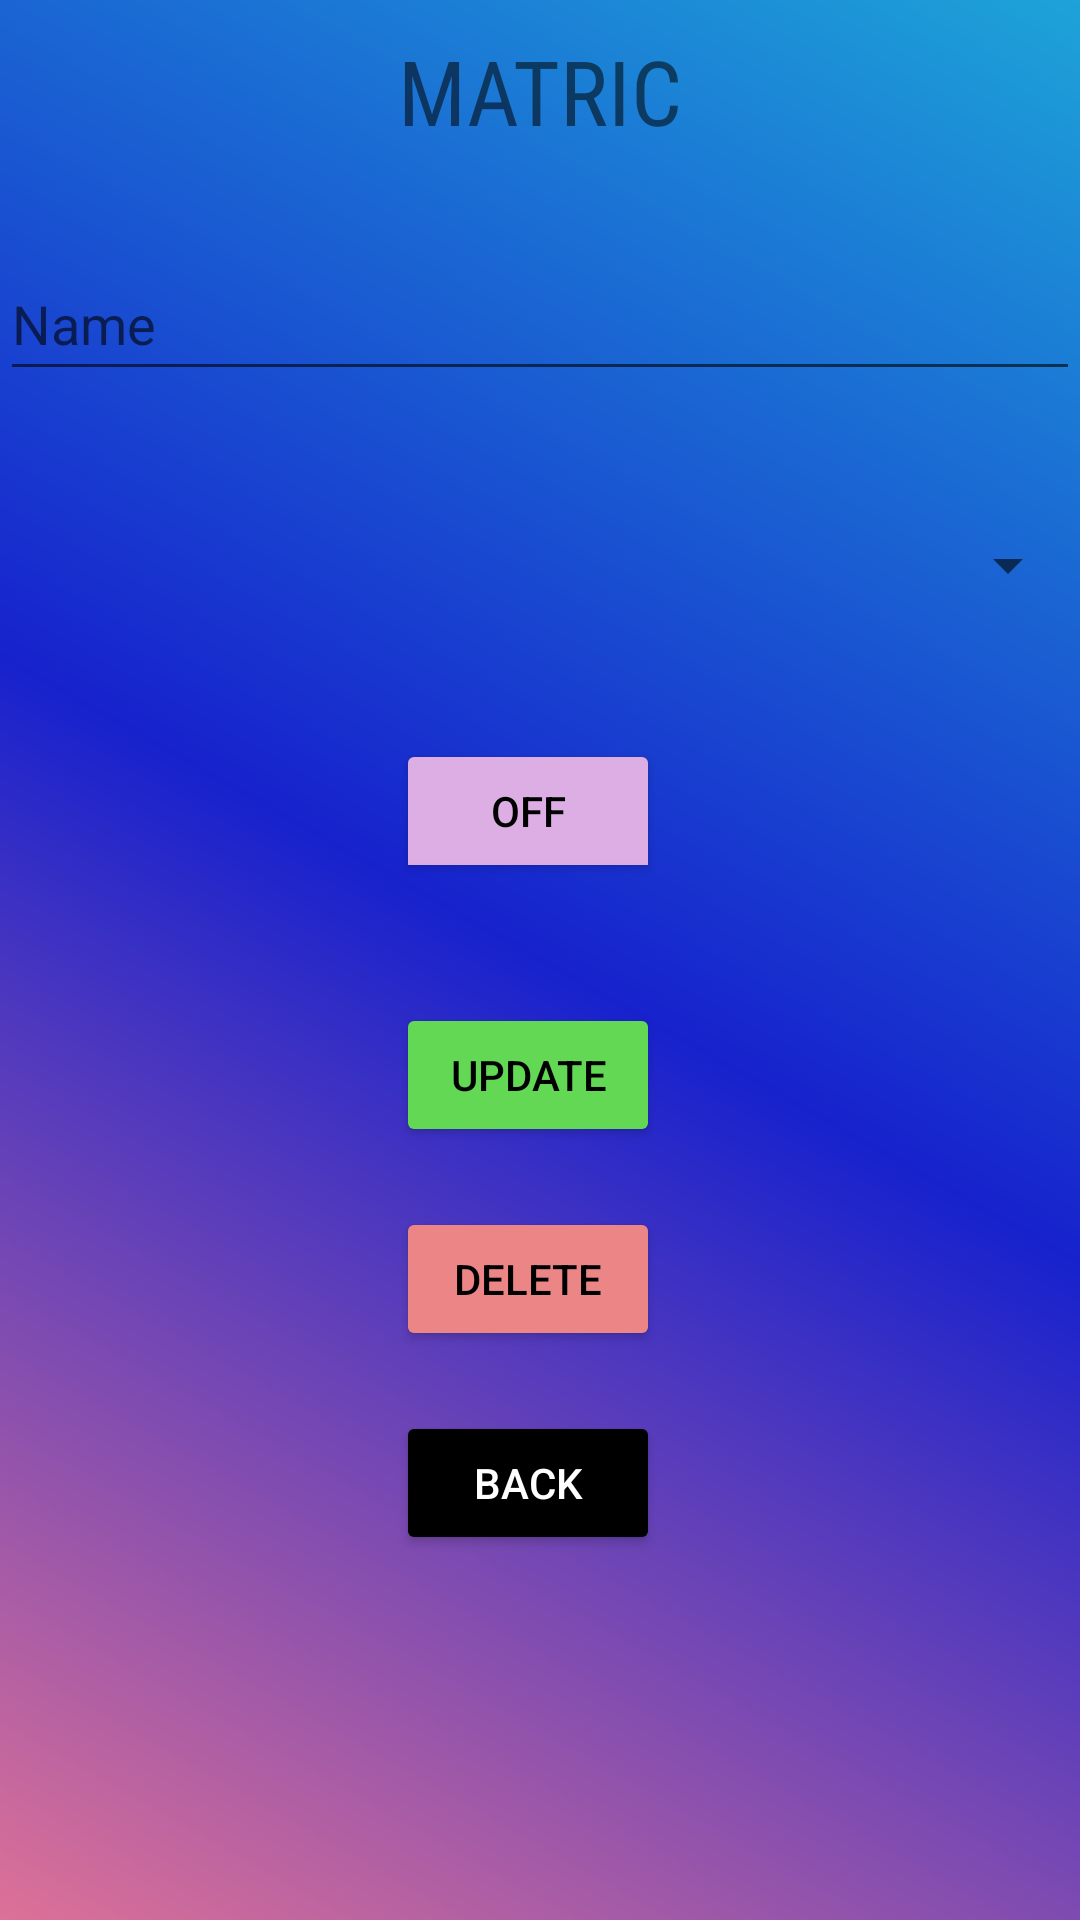

The Android layout XML behind this screen, and the referenced resources:
<!-- AndroidManifest.xml: application theme Theme.Lab_6_API_A182209 -->
<!-- res/layout/activity_edit.xml -->
<?xml version="1.0" encoding="utf-8"?>
<androidx.constraintlayout.widget.ConstraintLayout xmlns:android="http://schemas.android.com/apk/res/android"
    xmlns:app="http://schemas.android.com/apk/res-auto"
    xmlns:tools="http://schemas.android.com/tools"
    android:layout_width="match_parent"
    android:layout_height="match_parent"
    tools:context=".editActivity"
    android:background="@drawable/bg_color"
    >

    <TextView
        android:id="@+id/tv_matric"
        android:layout_width="wrap_content"
        android:layout_height="wrap_content"
        android:textSize="30sp"
        android:layout_marginTop="10dp"
        android:text="MATRIC"
        android:fontFamily="sans-serif-condensed"
        app:layout_constraintEnd_toEndOf="parent"
        app:layout_constraintStart_toStartOf="parent"
        app:layout_constraintTop_toTopOf="parent" />

    <EditText
        android:id="@+id/et_name"
        android:layout_width="match_parent"
        android:layout_height="wrap_content"
        android:layout_marginTop="32dp"
        android:ems="10"
        android:hint="Name"
        android:inputType="textPersonName"
        android:minHeight="48dp"
        app:layout_constraintEnd_toEndOf="@+id/tv_matric"
        app:layout_constraintHorizontal_bias="0.514"
        app:layout_constraintStart_toStartOf="@+id/tv_matric"
        app:layout_constraintTop_toBottomOf="@+id/tv_matric" />

    <Spinner
        android:id="@+id/spn_club"
        android:layout_width="match_parent"
        android:layout_height="52dp"
        android:layout_marginTop="32dp"
        app:layout_constraintEnd_toEndOf="@+id/et_name"
        app:layout_constraintStart_toStartOf="@+id/et_name"
        app:layout_constraintTop_toBottomOf="@+id/et_name"
        tools:ignore="SpeakableTextPresentCheck" />

    <ToggleButton
        android:id="@+id/tb_status"
        android:layout_width="wrap_content"
        android:layout_height="wrap_content"
        android:layout_marginTop="32dp"
        android:text="ToggleButton"
        android:textColor="@color/black"
        android:backgroundTint="@color/tb_color"
        app:layout_constraintEnd_toEndOf="@+id/spn_club"
        app:layout_constraintHorizontal_bias="0.498"
        app:layout_constraintStart_toStartOf="@+id/spn_club"
        app:layout_constraintTop_toBottomOf="@+id/spn_club" />

    <Button
        android:id="@+id/btn_delete"
        android:layout_width="wrap_content"
        android:layout_height="wrap_content"
        android:layout_marginTop="20dp"
        android:backgroundTint="@color/btn_delete_color"
        android:text="DELETE"
        android:textColor="@color/black"
        app:layout_constraintEnd_toEndOf="@+id/btn_update"
        app:layout_constraintHorizontal_bias="1.0"
        app:layout_constraintStart_toStartOf="@+id/btn_update"
        app:layout_constraintTop_toBottomOf="@+id/btn_update" />

    <Button
        android:id="@+id/btn_update"
        android:layout_width="wrap_content"
        android:layout_height="wrap_content"
        android:layout_marginTop="40dp"
        android:backgroundTint="@color/btn_update_color"
        android:text="UPDATE"
        android:textColor="@color/black"
        app:layout_constraintEnd_toEndOf="@+id/tb_status"
        app:layout_constraintHorizontal_bias="0.0"
        app:layout_constraintStart_toStartOf="@+id/tb_status"
        app:layout_constraintTop_toBottomOf="@+id/tb_status" />

    <Button
        android:id="@+id/btnBack"
        android:layout_width="wrap_content"
        android:layout_height="wrap_content"
        android:layout_marginStart="148dp"
        android:layout_marginTop="20dp"
        android:backgroundTint="@color/black"
        android:text="BAck"
        android:textColor="@color/white"
        app:layout_constraintEnd_toEndOf="@+id/btn_delete"
        app:layout_constraintHorizontal_bias="1.0"
        app:layout_constraintStart_toStartOf="parent"
        app:layout_constraintTop_toBottomOf="@+id/btn_delete" />
</androidx.constraintlayout.widget.ConstraintLayout>
<!-- resources referenced by this layout -->
<resources>
  <color name="black">#FF000000</color>
  <color name="btn_delete_color">#EC8585</color>
  <color name="btn_update_color">#62D855</color>
  <color name="tb_color">#DCAEE4</color>
  <color name="white">#FFFFFFFF</color>
  <!-- drawable bg_color (drawable) -->
  <?xml version="1.0" encoding="utf-8"?>
  <shape xmlns:android="http://schemas.android.com/apk/res/android" android:shape="rectangle" >
      <gradient
          android:startColor="#DD7197"
          android:centerColor="#1722CD"
          android:endColor="#1DA3D8"
          android:angle="45"/>
      <corners
          android:radius="0dp"/>
  
  
  </shape>
  <style name="Theme.Lab_6_API_A182209" parent="Theme.MaterialComponents.DayNight.DarkActionBar">
          
          <item name="colorPrimary">@color/purple_500</item>
          <item name="colorPrimaryVariant">@color/purple_700</item>
          <item name="colorOnPrimary">@color/white</item>
          
          <item name="colorSecondary">@color/teal_200</item>
          <item name="colorSecondaryVariant">@color/teal_700</item>
          <item name="colorOnSecondary">@color/black</item>
          
          <item name="android:statusBarColor" tools:targetApi="l">?attr/colorPrimaryVariant</item>
          
      </style>
  <color name="purple_500">#FF6200EE</color>
  <color name="purple_700">#FF3700B3</color>
  <color name="teal_200">#FF03DAC5</color>
  <color name="teal_700">#FF018786</color>
</resources>
